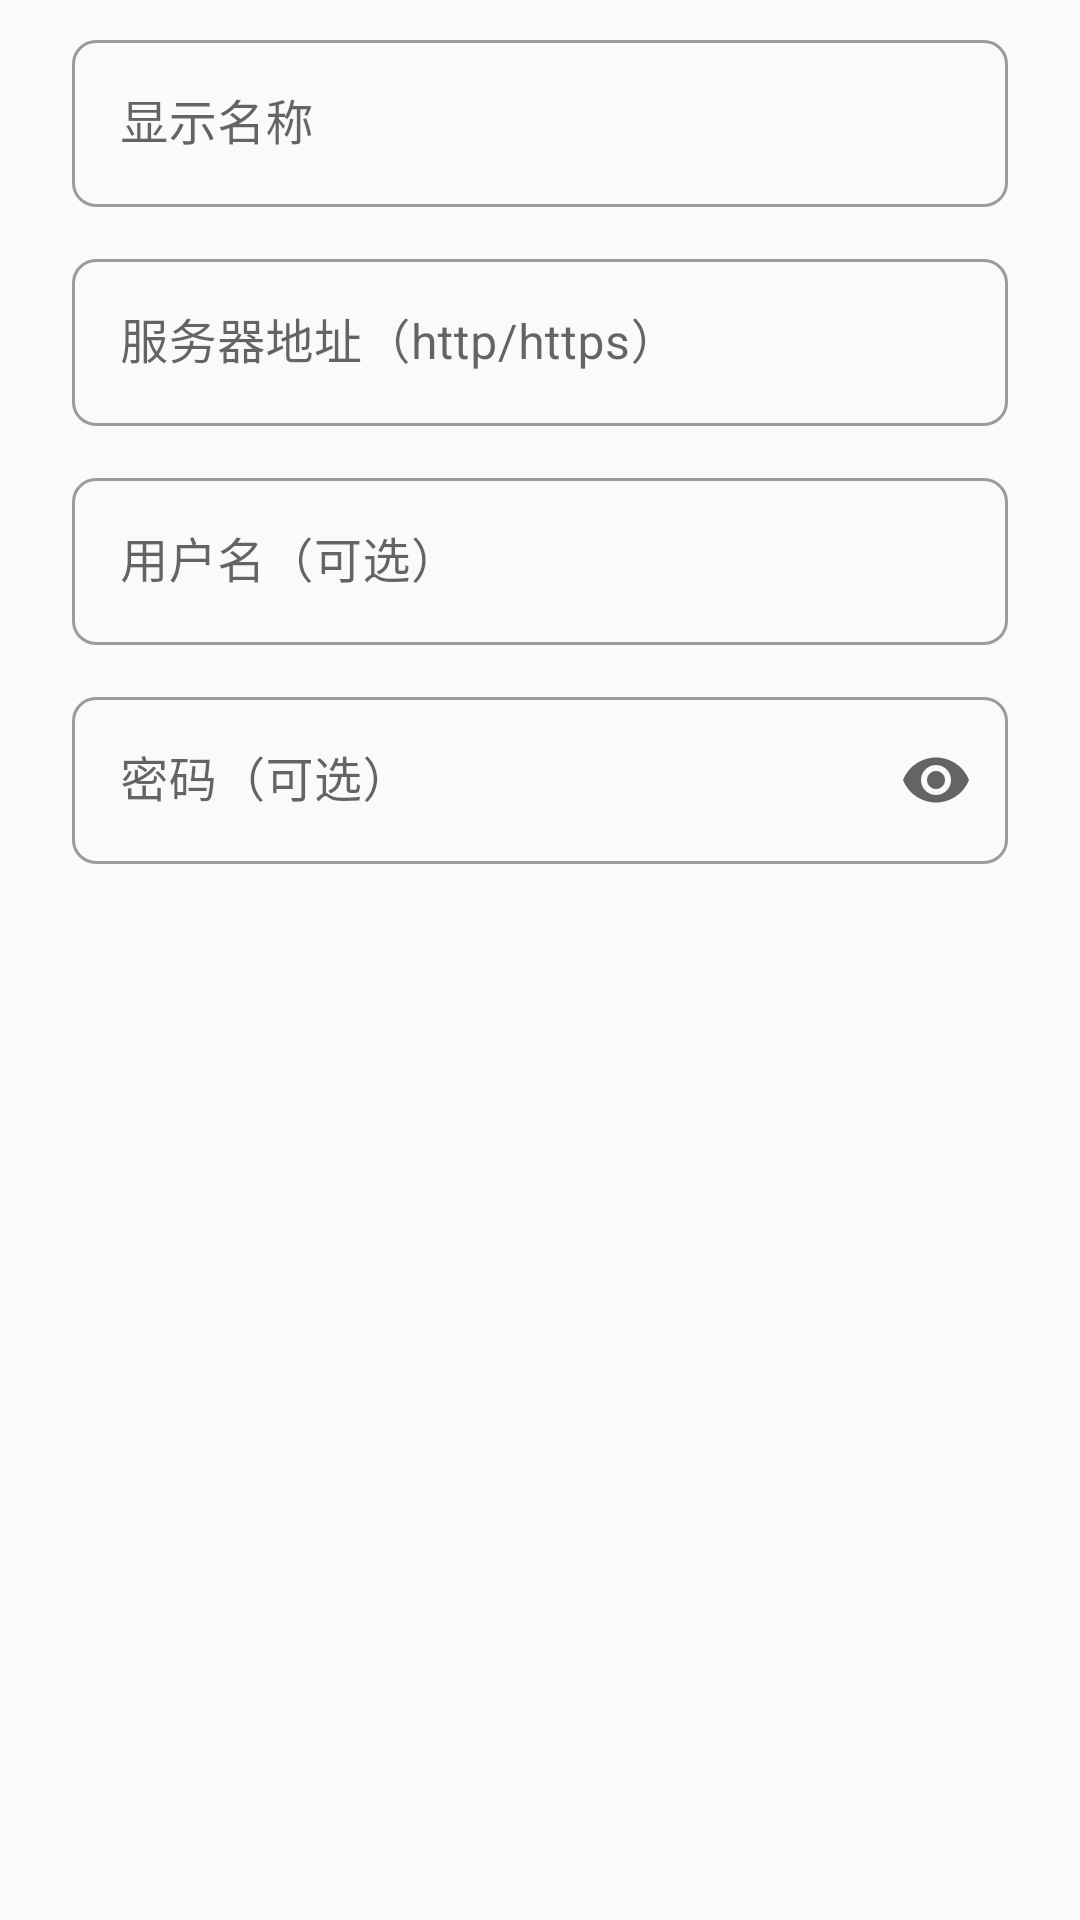

Here is an Android app screen rendered from its layout file. Give the layout XML and the strings, colors and styles it references.
<!-- AndroidManifest.xml: application theme Theme.BtDeckCompanion -->
<!-- res/layout/dialog_add_server.xml -->
<?xml version="1.0" encoding="utf-8"?>
<ScrollView xmlns:android="http://schemas.android.com/apk/res/android"
    xmlns:app="http://schemas.android.com/apk/res-auto"
    android:layout_width="match_parent"
    android:layout_height="wrap_content">

    <LinearLayout
        android:layout_width="match_parent"
        android:layout_height="wrap_content"
        android:orientation="vertical"
        android:paddingStart="24dp"
        android:paddingTop="8dp"
        android:paddingEnd="24dp"
        android:paddingBottom="8dp">

        <com.google.android.material.textfield.TextInputLayout
            android:id="@+id/layout_name"
            style="@style/BtDeck.TextInputLayout"
            android:layout_width="match_parent"
            android:layout_height="wrap_content"
            android:hint="@string/add_server_name">

            <com.google.android.material.textfield.TextInputEditText
                android:id="@+id/input_name"
                android:layout_width="match_parent"
                android:layout_height="wrap_content"
                android:imeOptions="actionNext"
                android:inputType="text"
                android:maxLines="1"
                android:singleLine="true" />
        </com.google.android.material.textfield.TextInputLayout>

        <com.google.android.material.textfield.TextInputLayout
            android:id="@+id/layout_url"
            style="@style/BtDeck.TextInputLayout"
            android:layout_width="match_parent"
            android:layout_height="wrap_content"
            android:layout_marginTop="12dp"
            android:hint="@string/add_server_url">

            <com.google.android.material.textfield.TextInputEditText
                android:id="@+id/input_url"
                android:layout_width="match_parent"
                android:layout_height="wrap_content"
                android:imeOptions="actionNext"
                android:inputType="textUri"
                android:maxLines="1"
                android:singleLine="true" />
        </com.google.android.material.textfield.TextInputLayout>

        <com.google.android.material.textfield.TextInputLayout
            android:id="@+id/layout_username"
            style="@style/BtDeck.TextInputLayout"
            android:layout_width="match_parent"
            android:layout_height="wrap_content"
            android:layout_marginTop="12dp"
            android:hint="@string/add_server_username">

            <com.google.android.material.textfield.TextInputEditText
                android:id="@+id/input_username"
                android:layout_width="match_parent"
                android:layout_height="wrap_content"
                android:imeOptions="actionNext"
                android:inputType="text"
                android:maxLines="1"
                android:singleLine="true" />
        </com.google.android.material.textfield.TextInputLayout>

        <com.google.android.material.textfield.TextInputLayout
            android:id="@+id/layout_password"
            style="@style/BtDeck.TextInputLayout"
            android:layout_width="match_parent"
            android:layout_height="wrap_content"
            android:layout_marginTop="12dp"
            android:hint="@string/add_server_password"
            app:endIconMode="password_toggle">

            <com.google.android.material.textfield.TextInputEditText
                android:id="@+id/input_password"
                android:layout_width="match_parent"
                android:layout_height="wrap_content"
                android:imeOptions="actionDone"
                android:inputType="textPassword"
                android:maxLines="1"
                android:singleLine="true" />
        </com.google.android.material.textfield.TextInputLayout>

        <CheckBox
            android:id="@+id/check_clear_saved"
            android:layout_width="match_parent"
            android:layout_height="wrap_content"
            android:layout_marginTop="12dp"
            android:paddingStart="4dp"
            android:paddingEnd="0dp"
            android:text="@string/clear_saved_credentials"
            android:textColor="@color/btdeck_text_secondary"
            android:visibility="gone" />

        <CheckBox
            android:id="@+id/check_consent"
            android:layout_width="match_parent"
            android:layout_height="wrap_content"
            android:layout_marginTop="4dp"
            android:paddingStart="4dp"
            android:paddingEnd="0dp"
            android:text="@string/cleartext_consent"
            android:textColor="@color/btdeck_warning_dark"
            android:textSize="13sp"
            android:visibility="gone" />
    </LinearLayout>
</ScrollView>
<!-- resources referenced by this layout -->
<resources>
  <color name="btdeck_text_secondary">#6B7280</color>
  <color name="btdeck_warning_dark">#D97706</color>
  <string name="add_server_name">显示名称</string>
  <string name="add_server_password">密码（可选）</string>
  <string name="add_server_url">服务器地址（http/https）</string>
  <string name="add_server_username">用户名（可选）</string>
  <string name="clear_saved_credentials">清除已保存凭据</string>
  <string name="cleartext_consent">我了解风险：该私有局域网地址使用明文 HTTP，凭据可能被同网络窃听</string>
  <style name="BtDeck.TextInputLayout" parent="Widget.MaterialComponents.TextInputLayout.OutlinedBox">
          <item name="boxCornerRadiusTopStart">8dp</item>
          <item name="boxCornerRadiusTopEnd">8dp</item>
          <item name="boxCornerRadiusBottomStart">8dp</item>
          <item name="boxCornerRadiusBottomEnd">8dp</item>
      </style>
  <style name="Theme.BtDeckCompanion" parent="Theme.MaterialComponents.Light.DarkActionBar">
          <item name="colorPrimary">@color/btdeck_primary</item>
          <item name="colorPrimaryVariant">@color/btdeck_primary_dark</item>
          <item name="colorOnPrimary">@color/btdeck_on_primary</item>
          <item name="colorSecondary">@color/btdeck_primary_light</item>
          <item name="colorSecondaryVariant">@color/btdeck_primary</item>
          <item name="colorOnSecondary">@color/btdeck_on_primary</item>
          
          <item name="colorAccent">@color/btdeck_primary</item>
          <item name="colorError">@color/btdeck_error</item>
          <item name="android:colorError">@color/btdeck_error</item>
          <item name="android:colorBackground">@color/btdeck_bg_secondary</item>
          <item name="colorSurface">@color/btdeck_bg_primary</item>
          <item name="android:statusBarColor">@color/btdeck_primary_dark</item>
          <item name="colorControlActivated">@color/btdeck_primary</item>
          <item name="materialAlertDialogTheme">@style/ThemeOverlay.BtDeck.MaterialAlertDialog</item>
      </style>
  <color name="btdeck_primary">#059669</color>
  <color name="btdeck_primary_dark">#047857</color>
  <color name="btdeck_on_primary">#FFFFFF</color>
  <color name="btdeck_primary_light">#10B981</color>
  <color name="btdeck_error">#EF4444</color>
  <color name="btdeck_bg_secondary">#F9FAFB</color>
  <color name="btdeck_bg_primary">#FFFFFF</color>
  <style name="ThemeOverlay.BtDeck.MaterialAlertDialog" parent="ThemeOverlay.MaterialComponents.MaterialAlertDialog">
          <item name="colorPrimary">@color/btdeck_primary</item>
          <item name="colorSurface">@color/btdeck_bg_primary</item>
          <item name="colorOnSurface">@color/btdeck_text_primary</item>
      </style>
  <color name="btdeck_text_primary">#1F2937</color>
</resources>
